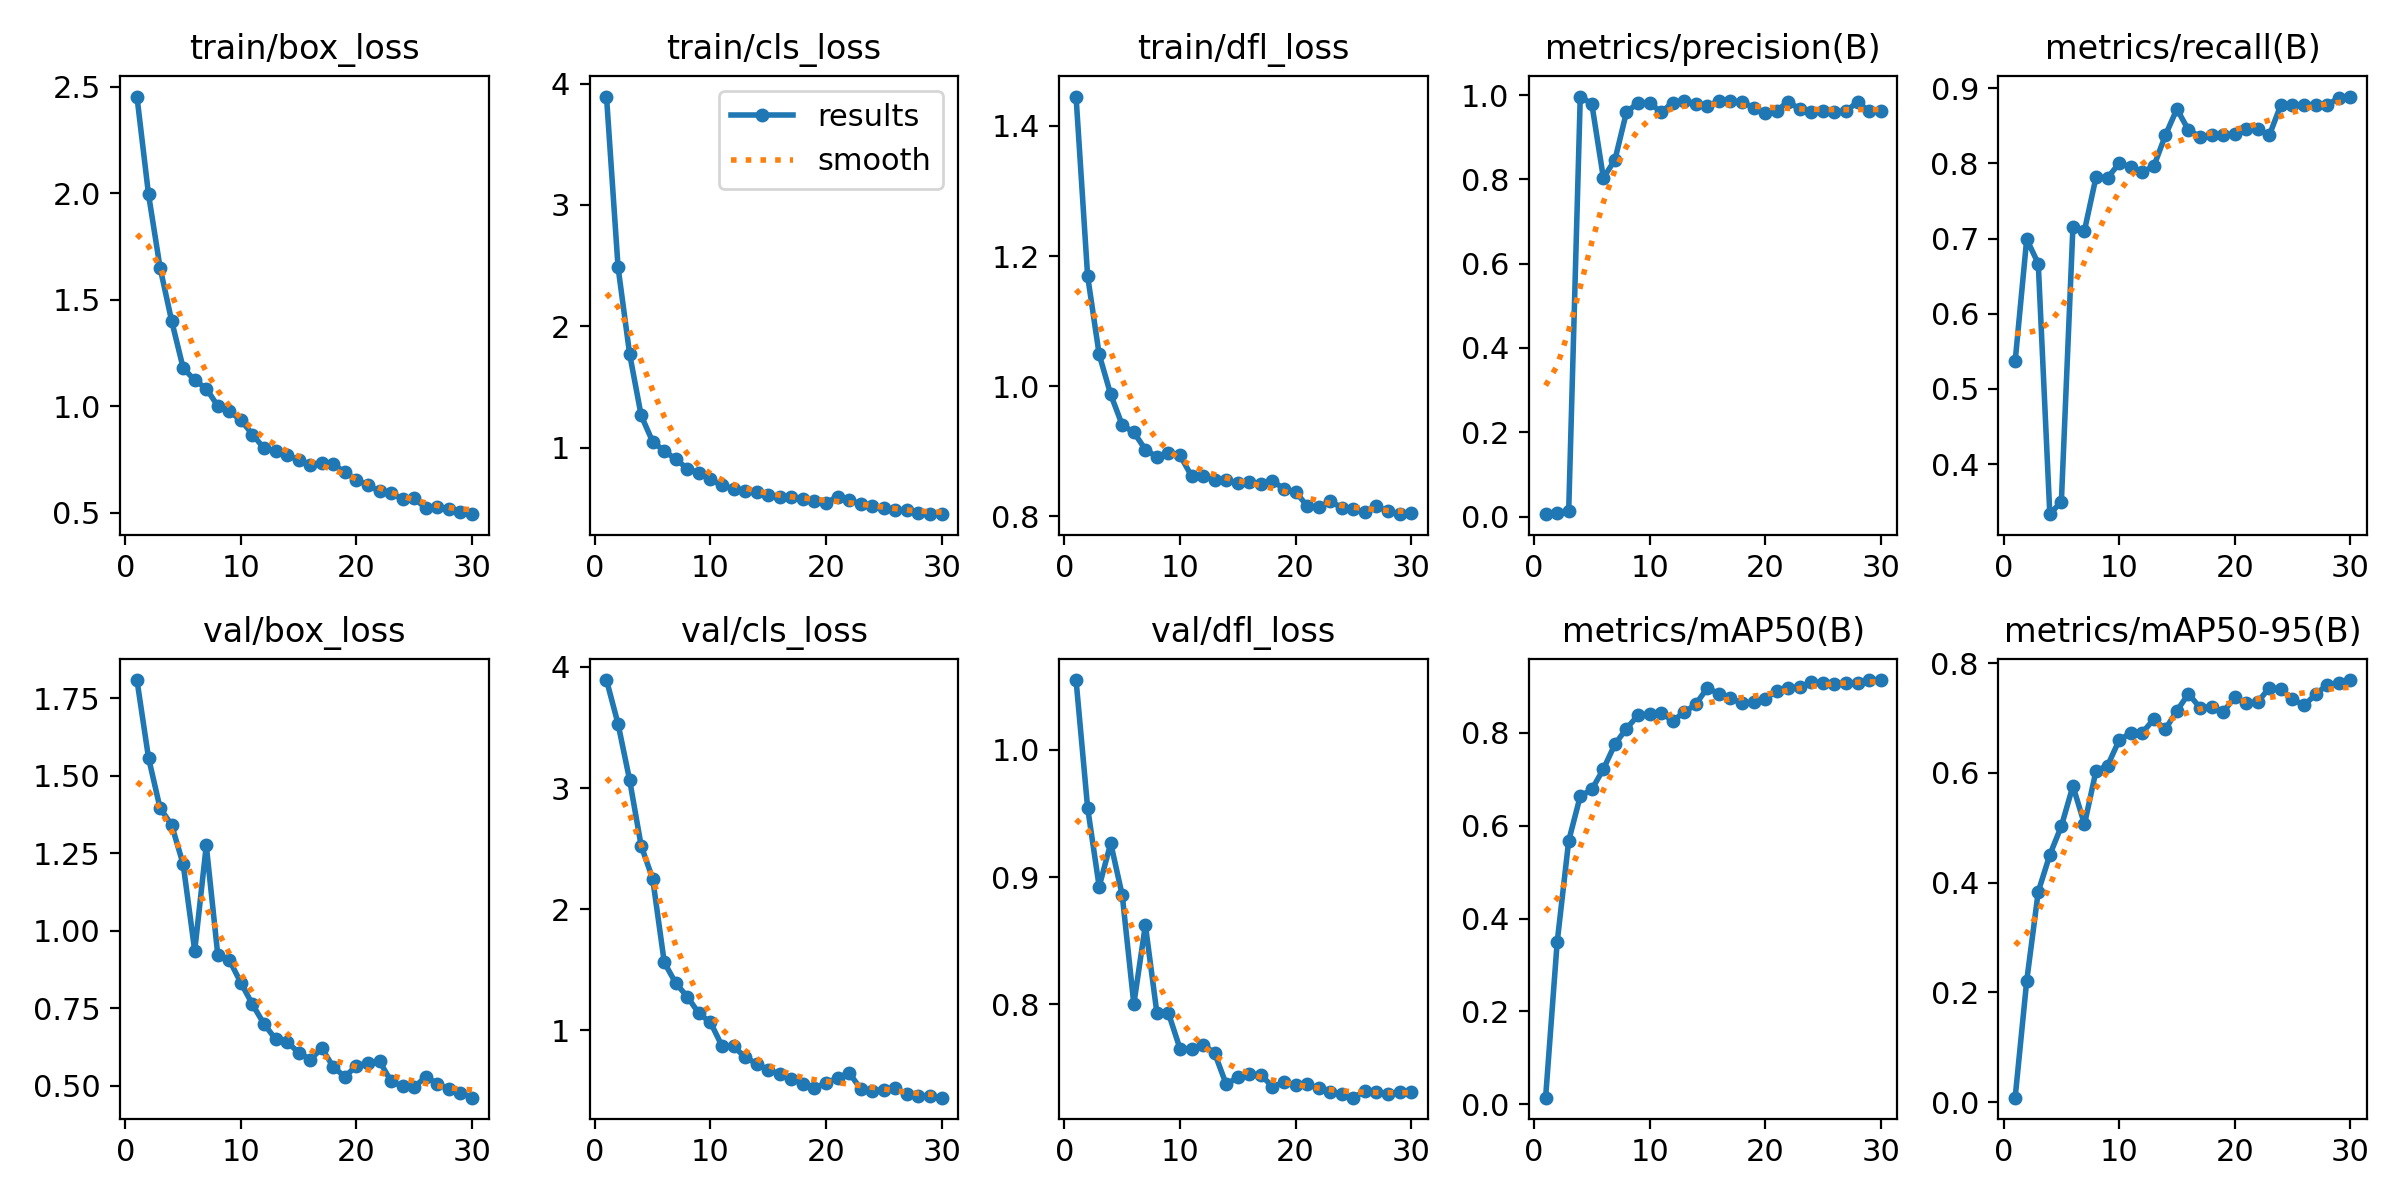

The data file committed next to this chart (first rows):
epoch, time, train/box_loss, train/cls_loss, train/dfl_loss, metrics/precision(B), metrics/recall(B), metrics/mAP50(B), metrics/mAP50-95(B), val/box_loss, val/cls_loss, val/dfl_loss, lr/pg0, lr/pg1, lr/pg2
1, 30.42, 2.455, 3.893, 1.445, 0.00563, 0.5366, 0.01436, 0.00796, 1.809, 3.892, 1.055, 0.0001429, 0.0001429, 0.0001429
2, 52.16, 1.996, 2.488, 1.17, 0.00907, 0.6992, 0.3487, 0.2208, 1.559, 3.53, 0.9546, 0.0002902, 0.0002902, 0.0002902
3, 72.77, 1.652, 1.774, 1.049, 0.01423, 0.6667, 0.5675, 0.3835, 1.396, 3.068, 0.8926, 0.0004271, 0.0004271, 0.0004271
4, 93.17, 1.402, 1.266, 0.9872, 0.9967, 0.3333, 0.6635, 0.4506, 1.342, 2.524, 0.9267, 0.0005536, 0.0005536, 0.0005536
5, 114.4, 1.179, 1.049, 0.9402, 0.9792, 0.3501, 0.6779, 0.503, 1.215, 2.25, 0.8856, 0.0006698, 0.0006698, 0.0006698
6, 136.4, 1.122, 0.9743, 0.9291, 0.8036, 0.7155, 0.7217, 0.5761, 0.936, 1.561, 0.8003, 0.0007756, 0.0007756, 0.0007756
7, 158.7, 1.083, 0.9043, 0.9026, 0.8465, 0.7107, 0.7753, 0.5065, 1.276, 1.389, 0.8624, 0.000871, 0.000871, 0.000871
8, 180.3, 1, 0.8283, 0.8912, 0.9599, 0.7819, 0.8091, 0.6041, 0.9212, 1.278, 0.793, 0.000956, 0.000956, 0.000956
9, 202.3, 0.9753, 0.7913, 0.8971, 0.9816, 0.781, 0.8374, 0.6132, 0.9058, 1.14, 0.793, 0.001031, 0.001031, 0.001031
10, 224, 0.9351, 0.7408, 0.8935, 0.9822, 0.8001, 0.8402, 0.6596, 0.8321, 1.066, 0.7652, 0.001005, 0.001005, 0.001005
11, 258.6, 0.8669, 0.6896, 0.8617, 0.9593, 0.7957, 0.8426, 0.6729, 0.7627, 0.8701, 0.7652, 0.0009574, 0.0009574, 0.0009574
12, 286, 0.8024, 0.6611, 0.8612, 0.9824, 0.7886, 0.8262, 0.6729, 0.6996, 0.8671, 0.7685, 0.0009103, 0.0009103, 0.0009103
13, 312.3, 0.7903, 0.6451, 0.856, 0.9866, 0.7962, 0.8436, 0.698, 0.6507, 0.7788, 0.7616, 0.0008631, 0.0008631, 0.0008631
14, 336.7, 0.7709, 0.6319, 0.8559, 0.9797, 0.8374, 0.8615, 0.6797, 0.6414, 0.7244, 0.7371, 0.000816, 0.000816, 0.000816
15, 360.9, 0.7468, 0.611, 0.8508, 0.9738, 0.8724, 0.8966, 0.7134, 0.6074, 0.6733, 0.743, 0.0007688, 0.0007688, 0.0007688
16, 383.9, 0.7235, 0.5961, 0.8529, 0.9869, 0.8443, 0.8838, 0.7442, 0.5848, 0.6384, 0.745, 0.0007216, 0.0007216, 0.0007216
17, 408.3, 0.7353, 0.5949, 0.8494, 0.9857, 0.8357, 0.8741, 0.7189, 0.6213, 0.5972, 0.7447, 0.0006745, 0.0006745, 0.0006745
18, 431.3, 0.7267, 0.5792, 0.8547, 0.9837, 0.8374, 0.8634, 0.7207, 0.5605, 0.5577, 0.7353, 0.0006273, 0.0006273, 0.0006273
19, 454.8, 0.6898, 0.5594, 0.8417, 0.9705, 0.8384, 0.866, 0.7106, 0.5295, 0.5246, 0.7387, 0.0005802, 0.0005802, 0.0005802
20, 480.5, 0.6545, 0.5463, 0.8377, 0.9568, 0.839, 0.8725, 0.7383, 0.5648, 0.5652, 0.7369, 0.000533, 0.000533, 0.000533
21, 508.6, 0.628, 0.5974, 0.8158, 0.9631, 0.8455, 0.8901, 0.7271, 0.5743, 0.6071, 0.7376, 0.0004859, 0.0004859, 0.0004859
22, 532.9, 0.6008, 0.5732, 0.8137, 0.9847, 0.8454, 0.896, 0.7293, 0.5792, 0.6508, 0.734, 0.0004387, 0.0004387, 0.0004387
23, 560.8, 0.5919, 0.5335, 0.8229, 0.9667, 0.8375, 0.8983, 0.7552, 0.5143, 0.5161, 0.7313, 0.0003915, 0.0003915, 0.0003915
24, 585.3, 0.5636, 0.5163, 0.8134, 0.9596, 0.878, 0.9088, 0.7528, 0.4985, 0.5028, 0.7299, 0.0003444, 0.0003444, 0.0003444
25, 609.3, 0.5665, 0.5043, 0.8108, 0.9622, 0.878, 0.9082, 0.7347, 0.4965, 0.5105, 0.7268, 0.0002972, 0.0002972, 0.0002972
26, 631.5, 0.5214, 0.4906, 0.8063, 0.9603, 0.878, 0.9056, 0.723, 0.5291, 0.5214, 0.732, 0.0002501, 0.0002501, 0.0002501
27, 653.9, 0.5254, 0.484, 0.8153, 0.9618, 0.878, 0.9069, 0.743, 0.5074, 0.4725, 0.7313, 0.0002029, 0.0002029, 0.0002029
28, 677.3, 0.5149, 0.4658, 0.8077, 0.9841, 0.878, 0.9076, 0.7607, 0.4897, 0.4578, 0.7294, 0.0001558, 0.0001558, 0.0001558
29, 700, 0.5027, 0.4567, 0.8032, 0.9614, 0.8868, 0.9126, 0.7639, 0.4781, 0.4584, 0.7313, 0.0001086, 0.0001086, 0.0001086
30, 722.9, 0.4928, 0.4527, 0.805, 0.9617, 0.889, 0.9135, 0.7693, 0.462, 0.4446, 0.7309, 6.1447e-05, 6.1447e-05, 6.1447e-05
